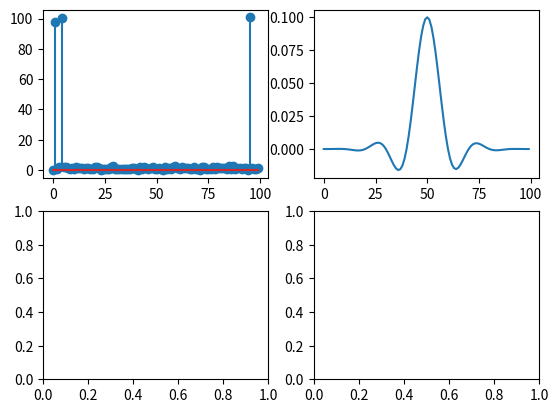

Reproduce this figure in Python. (Note: this script raises an exception after producing the figure.)
#!/usr/bin/env python3

import numpy as np
import matplotlib.pyplot as plt

M = 100
CUTOFF = 0.05

seconds = 2
samples = np.linspace(0, seconds, M * seconds, endpoint=False)

signal = np.sin(np.pi * samples) + np.cos(4 * np.pi * samples) + np.sin(95 * np.pi * samples) + np.random.normal(0, 0.1, M * seconds)
signal1 = np.sin(np.pi * samples) + np.cos(4 * np.pi * samples) + np.random.normal(0, 0.1, M * seconds)

x = np.exp(-2 * np.pi * CUTOFF)

B1 = x
A0 = 1 - B1


def FIR_response(length):

    window = np.blackman(length)

    i = (np.arange(length) - length // 2).astype(np.float64)
    i[i == 0] = 2 * np.pi * CUTOFF
    h = (np.sin(2 * np.pi * CUTOFF * i) / i) * window
    h /= sum(h)

    return h


def IIR_response(length):

    pulse = np.zeros(length, dtype=np.float64)
    pulse[1] = 1

    return IIR_LPF(pulse)


def IIR_LPF(signal):

    result = np.zeros_like(signal, dtype=np.float64)
    for i in range(1, len(signal)):
        result[i] = A0 * signal[i] + B1 * result[i - 1]

    return result

h = FIR_response(M)
fig, ax = plt.subplots(2, 2)
#ax[0, 0].plot(signal)
ax[0, 0].stem(abs(np.fft.fft(signal))[:len(signal)//2:])
#ax[1, 0].plot(np.convolve(h, signal, mode='same'), color='g')
ax[0, 1].plot(h)
ax[1, 0].stem(abs(np.fft.fft(np.convolve(h, signal, mode='same'))[:len(signal)//2:]), color='g')
ax[1, 1].plot(np.arange(M // 2) / M, abs(np.fft.fft(h))[:M // 2])
plt.figure(1).canvas.set_window_title("Window filter")
#plt.show()


h = IIR_response(M)
fig, ax = plt.subplots(2, 2)
ax[0, 0].plot(signal1)
ax[1, 0].plot(IIR_LPF(signal1), color='g')
ax[0, 1].plot(h)
ax[1, 1].plot(np.arange(M // 2) / M, abs(np.fft.fft(h))[:M // 2])
plt.figure(2).canvas.set_window_title("Single-pole filter")
plt.show()
